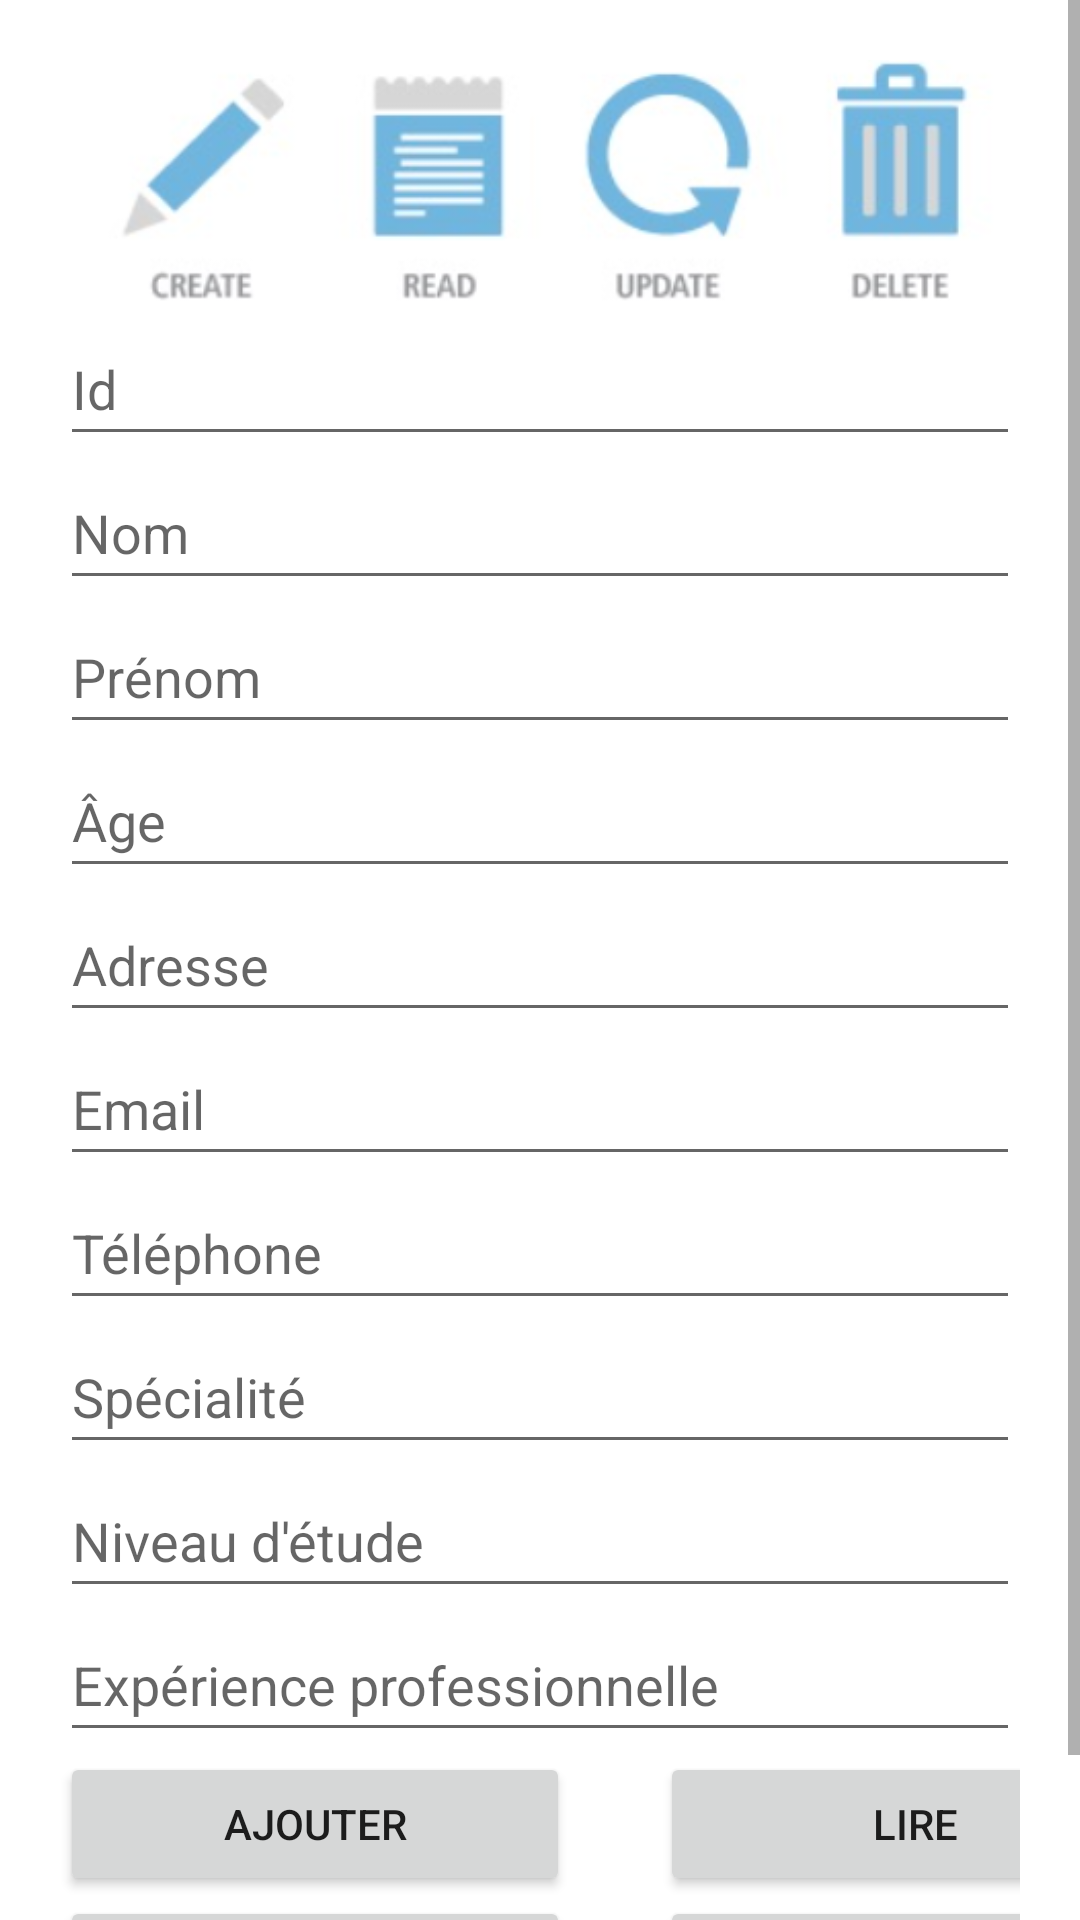

Reconstruct the res/layout file that produces this screen, plus the resources it refers to.
<!-- AndroidManifest.xml: application theme Theme.JobSearchApp -->
<!-- res/layout/activity_crud.xml -->
<?xml version="1.0" encoding="utf-8"?>
<androidx.constraintlayout.widget.ConstraintLayout xmlns:android="http://schemas.android.com/apk/res/android"
    xmlns:app="http://schemas.android.com/apk/res-auto"
    xmlns:tools="http://schemas.android.com/tools"
    android:layout_width="match_parent"
    android:layout_height="match_parent"
    tools:context=".CRUDActivity">

        <ScrollView
            android:layout_width="match_parent"
            android:layout_height="match_parent">

                <LinearLayout
                    android:layout_width="match_parent"
                    android:layout_height="wrap_content"
                    android:orientation="vertical"
                    android:padding="20dp">

                        <ImageView
                            android:layout_width="match_parent"
                            android:layout_height="wrap_content"
                            android:scaleType="centerCrop"
                            android:src="@drawable/img_crud"
                            android:adjustViewBounds="true" />

                        <EditText
                            android:id="@+id/editText_id"
                            android:layout_width="match_parent"
                            android:layout_height="48dp"
                            android:hint="Id"
                            android:inputType="number"/>

                        <EditText
                            android:id="@+id/editText_nom"
                            android:layout_width="match_parent"
                            android:layout_height="48dp"
                            android:hint="Nom" />

                        <EditText
                            android:id="@+id/editText_prenom"
                            android:layout_width="match_parent"
                            android:layout_height="48dp"
                            android:hint="Prénom" />

                        <EditText
                            android:id="@+id/editText_age"
                            android:layout_width="match_parent"
                            android:layout_height="48dp"
                            android:hint="Âge"
                            android:inputType="number"/>

                        <EditText
                            android:id="@+id/editText_adresse"
                            android:layout_width="match_parent"
                            android:layout_height="48dp"
                            android:hint="Adresse"
                            android:inputType="textPostalAddress"/>

                        <EditText
                            android:id="@+id/editText_email"
                            android:layout_width="match_parent"
                            android:layout_height="48dp"
                            android:hint="Email"
                            android:inputType="textEmailAddress"/>

                        <EditText
                            android:id="@+id/editText_telephone"
                            android:layout_width="match_parent"
                            android:layout_height="48dp"
                            android:hint="Téléphone"
                            android:inputType="phone"/>

                        <EditText
                            android:id="@+id/editText_specialite"
                            android:layout_width="match_parent"
                            android:layout_height="48dp"
                            android:hint="Spécialité" />

                        <EditText
                            android:id="@+id/editText_niveau_etude"
                            android:layout_width="match_parent"
                            android:layout_height="48dp"
                            android:hint="Niveau d'étude" />

                        <EditText
                            android:id="@+id/editText_experience"
                            android:layout_width="match_parent"
                            android:layout_height="48dp"
                            android:hint="Expérience professionnelle" />

                        <GridLayout
                            android:layout_width="match_parent"
                            android:layout_height="wrap_content"
                            android:columnCount="2"
                            android:rowCount="2">

                                <Button
                                    android:id="@+id/button_ajouter"
                                    android:layout_width="170dp"
                                    android:layout_height="48dp"
                                    android:layout_row="0"
                                    android:layout_column="0"
                                    android:text="Ajouter"
                                    android:layout_marginRight="30dp"/>

                                <Button
                                    android:id="@+id/button_lire"
                                    android:layout_width="170dp"
                                    android:layout_height="48dp"
                                    android:layout_row="0"
                                    android:layout_column="1"
                                    android:text="Lire" />

                                <Button
                                    android:id="@+id/button_modifier"
                                    android:layout_width="170dp"
                                    android:layout_height="48dp"
                                    android:layout_row="1"
                                    android:layout_column="0"
                                    android:text="Modifier" />

                                <Button
                                    android:id="@+id/button_supprimer"
                                    android:layout_width="170dp"
                                    android:layout_height="48dp"
                                    android:layout_row="1"
                                    android:layout_column="1"
                                    android:text="Supprimer" />

                        </GridLayout>

                </LinearLayout>
        </ScrollView>

</androidx.constraintlayout.widget.ConstraintLayout>
<!-- resources referenced by this layout -->
<resources>
  <!-- drawable img_crud: png bitmap (drawable, 45660 bytes) -->
  <style name="Theme.JobSearchApp" parent="Theme.MaterialComponents.DayNight.DarkActionBar">
          
          <item name="colorPrimary">@color/purple_500</item>
          <item name="colorPrimaryVariant">@color/purple_700</item>
          <item name="colorOnPrimary">@color/white</item>
          
          <item name="colorSecondary">@color/teal_200</item>
          <item name="colorSecondaryVariant">@color/teal_700</item>
          <item name="colorOnSecondary">@color/black</item>
          
          <item name="android:statusBarColor">?attr/colorPrimaryVariant</item>
          
      </style>
  <!-- not gathered from this repository: default colours our renderer supplied (Android Studio template values) -->
  <color name="purple_500">#FF6200EE</color>
  <color name="purple_700">#FF3700B3</color>
  <color name="teal_200">#FF03DAC5</color>
  <color name="teal_700">#FF018786</color>
  <color name="black">#FF000000</color>
  <color name="white">#FFFFFFFF</color>
</resources>
